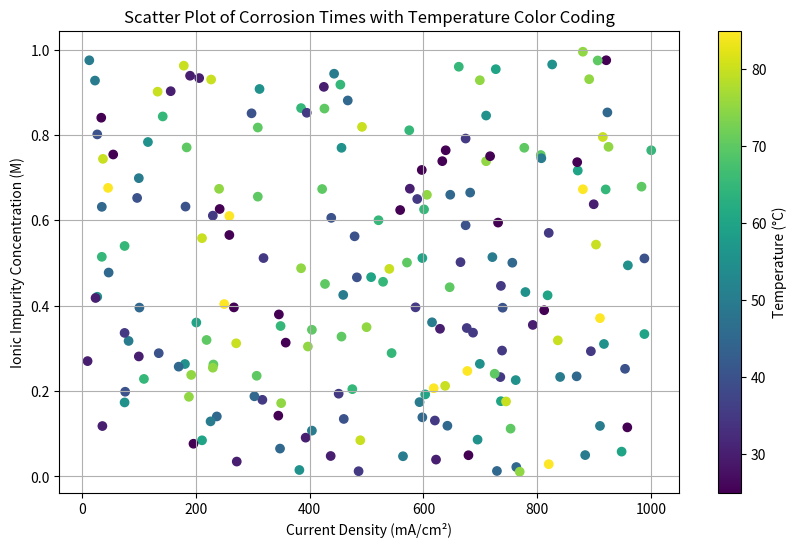

Reproduce this figure in Python.
import numpy as np
import matplotlib.pyplot as plt

def calculate_corrosion_time(j, C_I, T):
    """
    Calculate the time until a copper electrode fails due to corrosion based on current density in mA/cm^2, 
    impurity concentration, and temperature.
    """
    # Constants
    A = 1E6           # Frequency factor (s^-1)
    E_a = 0.7         # Activation energy (eV)
    k = 8.617e-5      # Boltzmann's constant (eV/K)
    thickness = 1e-6  # Thickness of copper electrode (m)
    density_Cu = 8.96 # Density of copper (g/cm^3)
    M_Cu = 63.546     # Molar mass of copper (g/mol)
    beta = 5          # Effect of current density on corrosion rate per mA/cm^2
    gamma = 10        # Effect of impurity concentration on corrosion rate
    
    # Convert temperature from Celsius to Kelvin
    T_K = T + 273.15

    # Convert current density from mA/cm^2 to A/cm^2 for calculation
    j_A_cm2 = j / 1000

    # Calculate the corrosion rate (mol/cm^2/s)
    corrosion_rate = A * np.exp(-E_a / (k * T_K)) * (1 + beta * j_A_cm2 + gamma * C_I)

    # Convert corrosion rate to mass loss rate (g/cm^2/s)
    mass_loss_rate = corrosion_rate * M_Cu

    # Calculate thickness loss rate (m/s)
    thickness_loss_rate = mass_loss_rate / (density_Cu * 1e6)

    # Calculate time until failure (s)
    time_until_failure = thickness / thickness_loss_rate

    # Convert time from seconds to hours
    time_until_failure_hours = time_until_failure / 3600

    return time_until_failure_hours

# Generate random data for current density, impurity concentration, and temperature
n_samples = 200
current_densities = np.random.randint(10, 1001, size=n_samples)
impurity_concentrations = 0.01 + np.random.rand(n_samples) * (1 - 0.01)
temperatures = np.random.choice(np.arange(25, 90, 5), size=n_samples)  # Choose temperatures from 25°C to 85°C at 5°C intervals

# Calculate times until failure
times_to_failure = [calculate_corrosion_time(j, C_I, T) for j, C_I, T in zip(current_densities, impurity_concentrations, temperatures)]

# Scatter plot of the data
plt.figure(figsize=(10, 6))
sc = plt.scatter(current_densities, impurity_concentrations, c=temperatures, cmap='viridis', vmin=25, vmax=85)
plt.colorbar(sc, label='Temperature (°C)')
plt.title('Scatter Plot of Corrosion Times with Temperature Color Coding')
plt.xlabel('Current Density (mA/cm²)')
plt.ylabel('Ionic Impurity Concentration (M)')
plt.grid(True)
plt.show()
